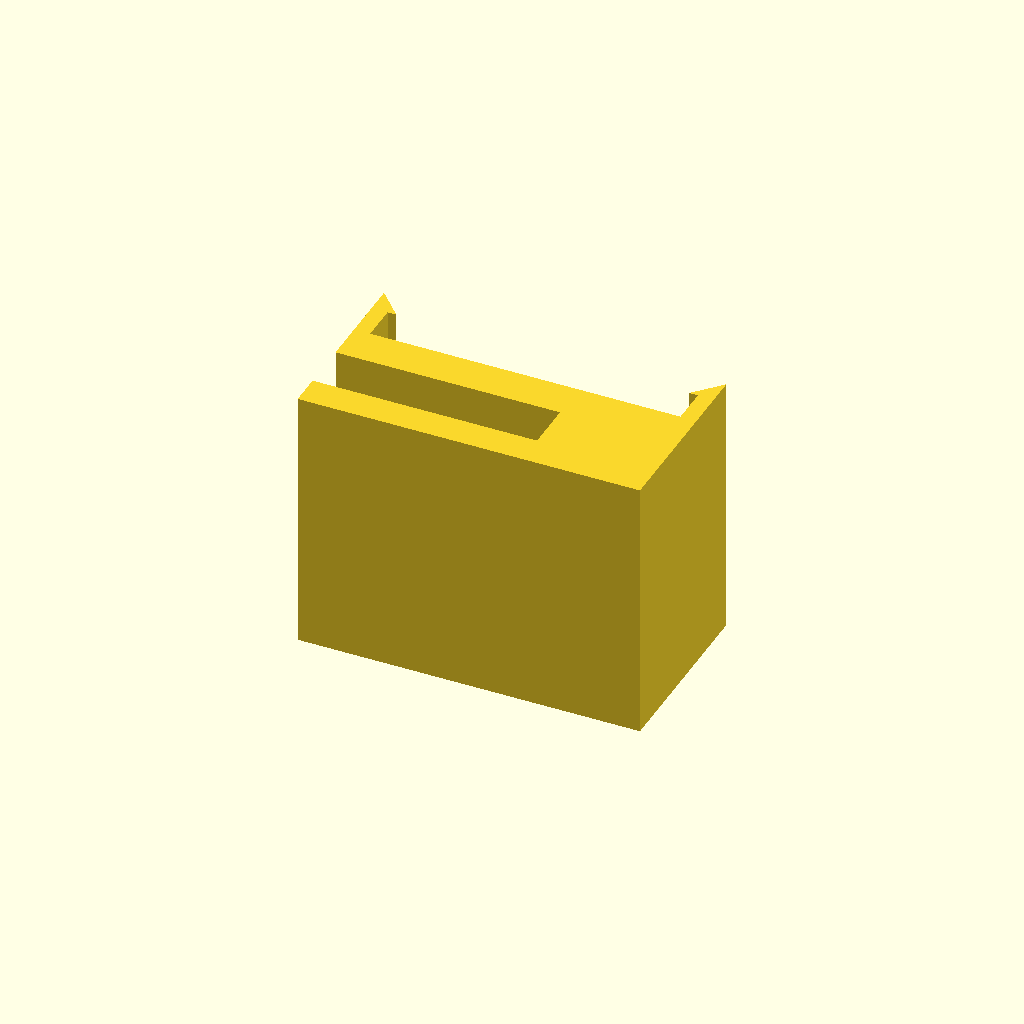
Cell 1 — every parameter at its default value.
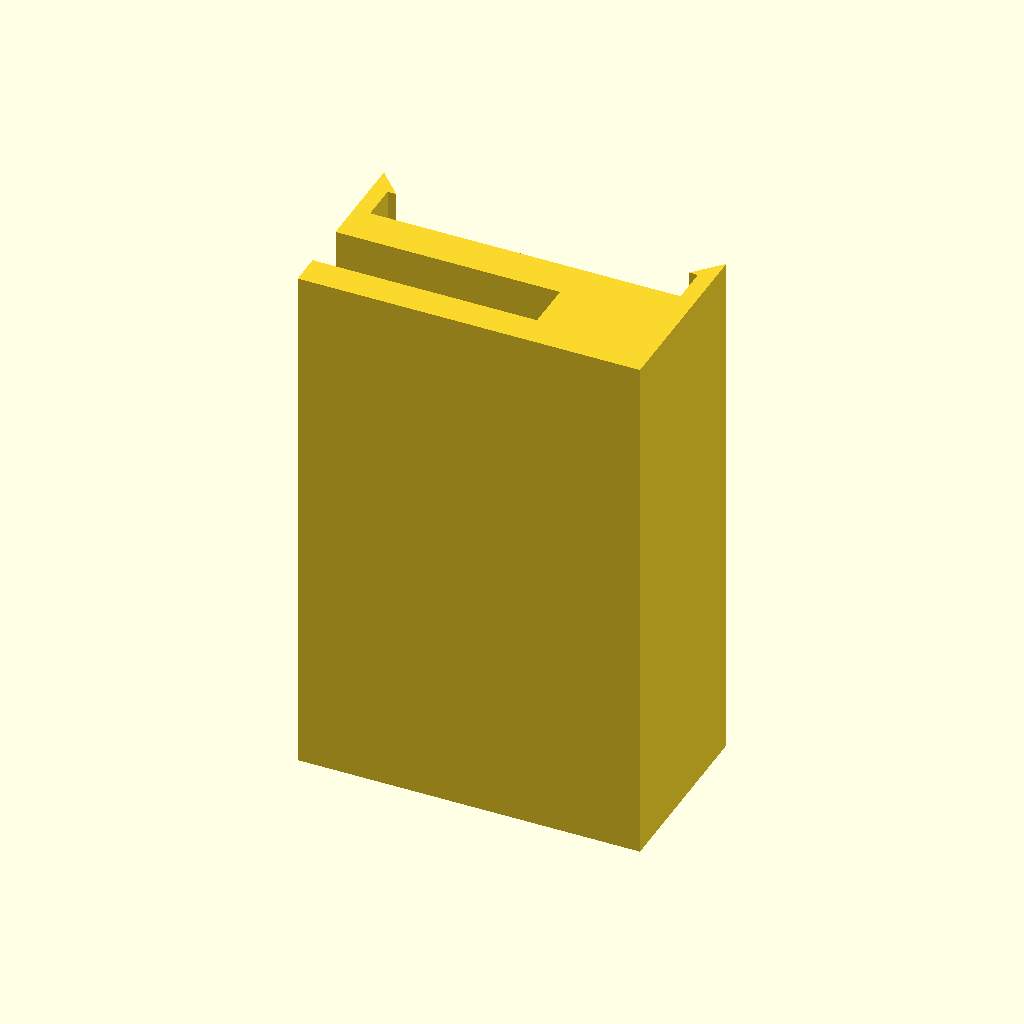
Cell 2: the same model with width = 40.
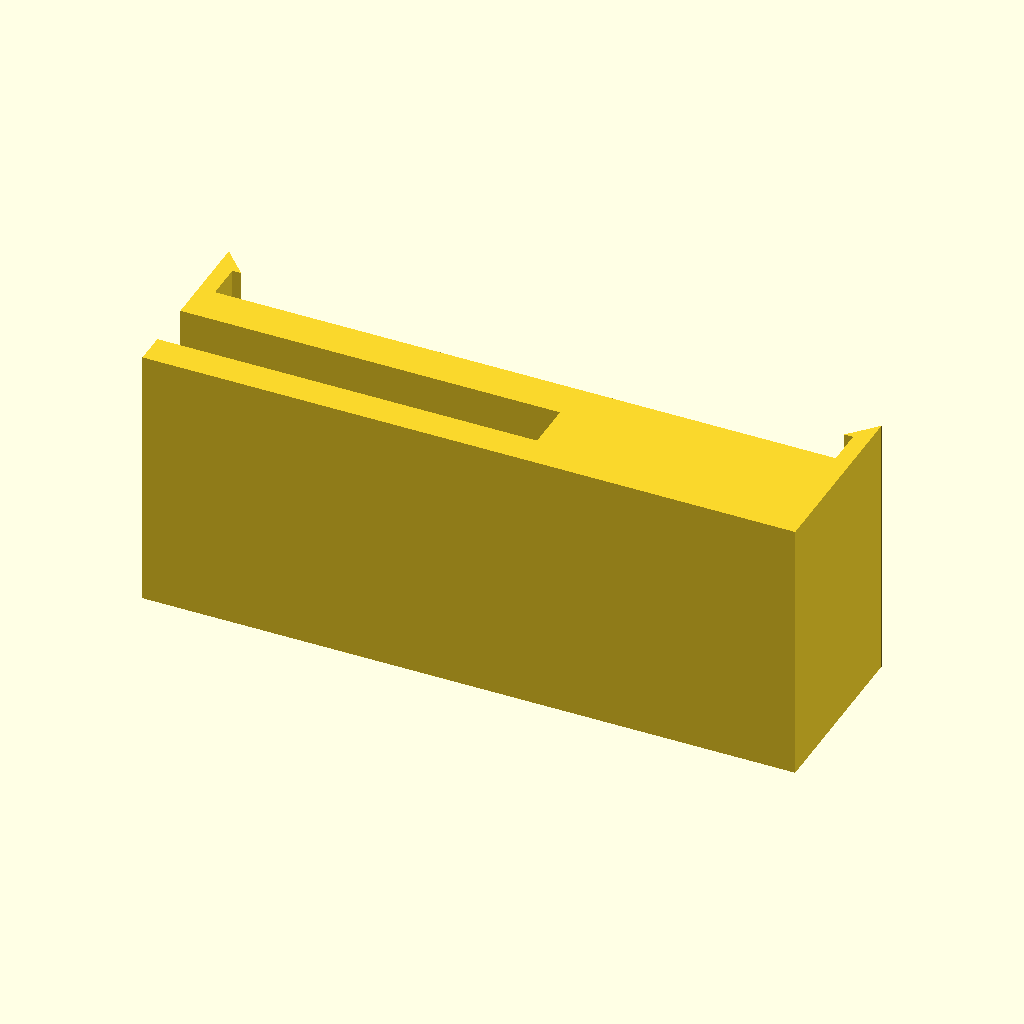
Cell 3 — channel_width set to 46.6, the other parameters unchanged.
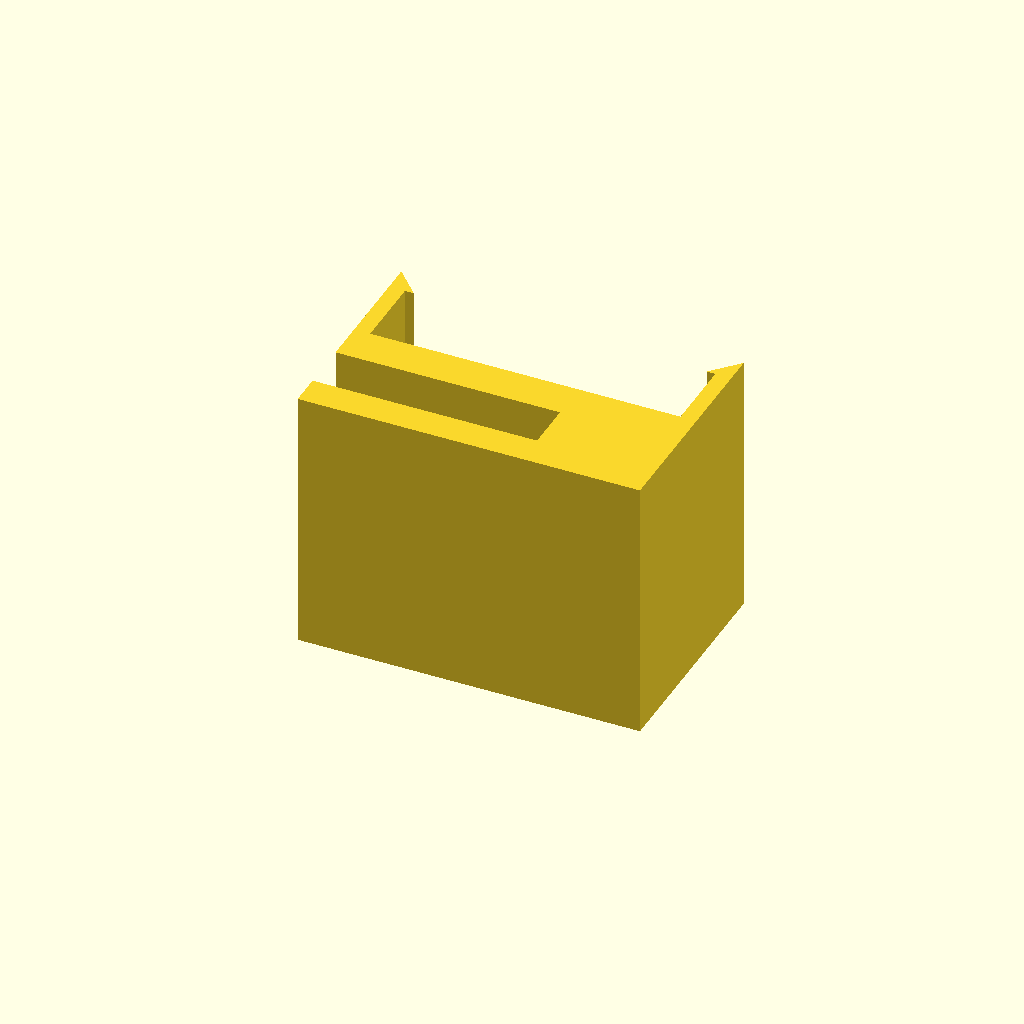
Cell 4: wall_thickness = 5.6 (everything else at default).
One fixed orthographic camera (rotation 55°, 0°, 25°; colour scheme Cornfield) for every cell.
OpenSCAD source file creation/scad/mounts/mirrormount.scad:
$fn=32;
width = 20;
channel_width = 23.3;
latch_height = 2;
overhang = 0.66;
wall_thickness = 2.8;
box_thickness = 3;
other_thickness = 2.4;

center_offset = 4;
tongue_extension = 0;
mirror_thickness = 3.7;


outer_x = channel_width/2 + 1.2;
lowest_y = -box_thickness - mirror_thickness - other_thickness;

translate([0, 0, -width/2])
linear_extrude(width)
polygon([
[-outer_x, -box_thickness],
[-outer_x, wall_thickness + latch_height],
[-channel_width/2 + overhang, wall_thickness],
[-channel_width/2, wall_thickness],
[-channel_width/2, 0],
[channel_width/2, 0],
[channel_width/2, wall_thickness],
[channel_width/2 - overhang, wall_thickness],
[outer_x, wall_thickness + latch_height],
[outer_x, lowest_y],
[-outer_x-tongue_extension, lowest_y],
[-outer_x-tongue_extension, lowest_y + other_thickness],
[center_offset, lowest_y + other_thickness],
[center_offset, -box_thickness],
]);
Parameter table extracted from the source (name, type, default, range or options):
width: number, default 20
channel_width: number, default 23.3
latch_height: number, default 2
overhang: number, default 0.66
wall_thickness: number, default 2.8
box_thickness: number, default 3
other_thickness: number, default 2.4
center_offset: number, default 4
tongue_extension: number, default 0
mirror_thickness: number, default 3.7
